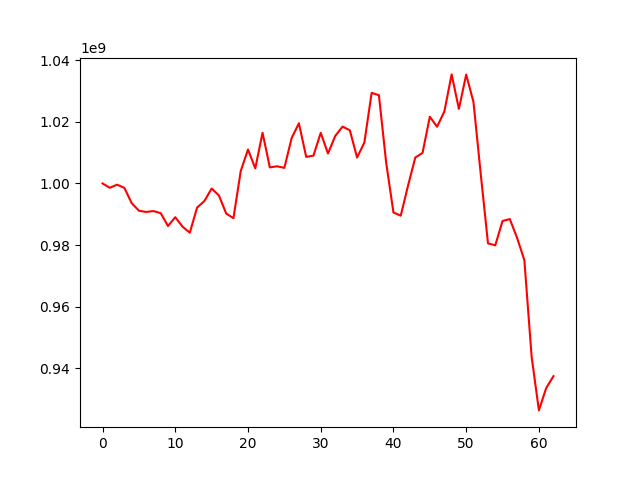

The table this chart was drawn from, first rows:
, 0
0, 1000000000
1, 998589853
2, 999599841
3, 998558141
4, 993638765
5, 991146019
6, 990747718
7, 991027791
8, 990354057
9, 986195291
10, 989049993
11, 985969478
12, 984024421
13, 992167877
14, 994271607
15, 998350001
16, 996115348
17, 990238014
18, 988725422
19, 1004000057
20, 1011009319
21, 1004885806
22, 1016447027
23, 1005203403
24, 1005564089
25, 1005047348
26, 1014724535
27, 1019517722
28, 1008616747
29, 1009013084
30, 1016423515
31, 1009705380
32, 1015417495
33, 1018438554
34, 1017253019
35, 1008393766
36, 1013282467
37, 1029372444
38, 1028629693
39, 1006705124
40, 990577962
41, 989532478
42, 999228939
43, 1008395675
44, 1009907557
45, 1021635060
46, 1018402636
47, 1023360467
48, 1035372010
49, 1024181466
50, 1035307352
51, 1026437612
52, 1003069764
53, 980544646
54, 979930978
55, 987808388
56, 988439551
57, 982334850
58, 975108931
59, 943740708
... 3 more rows
